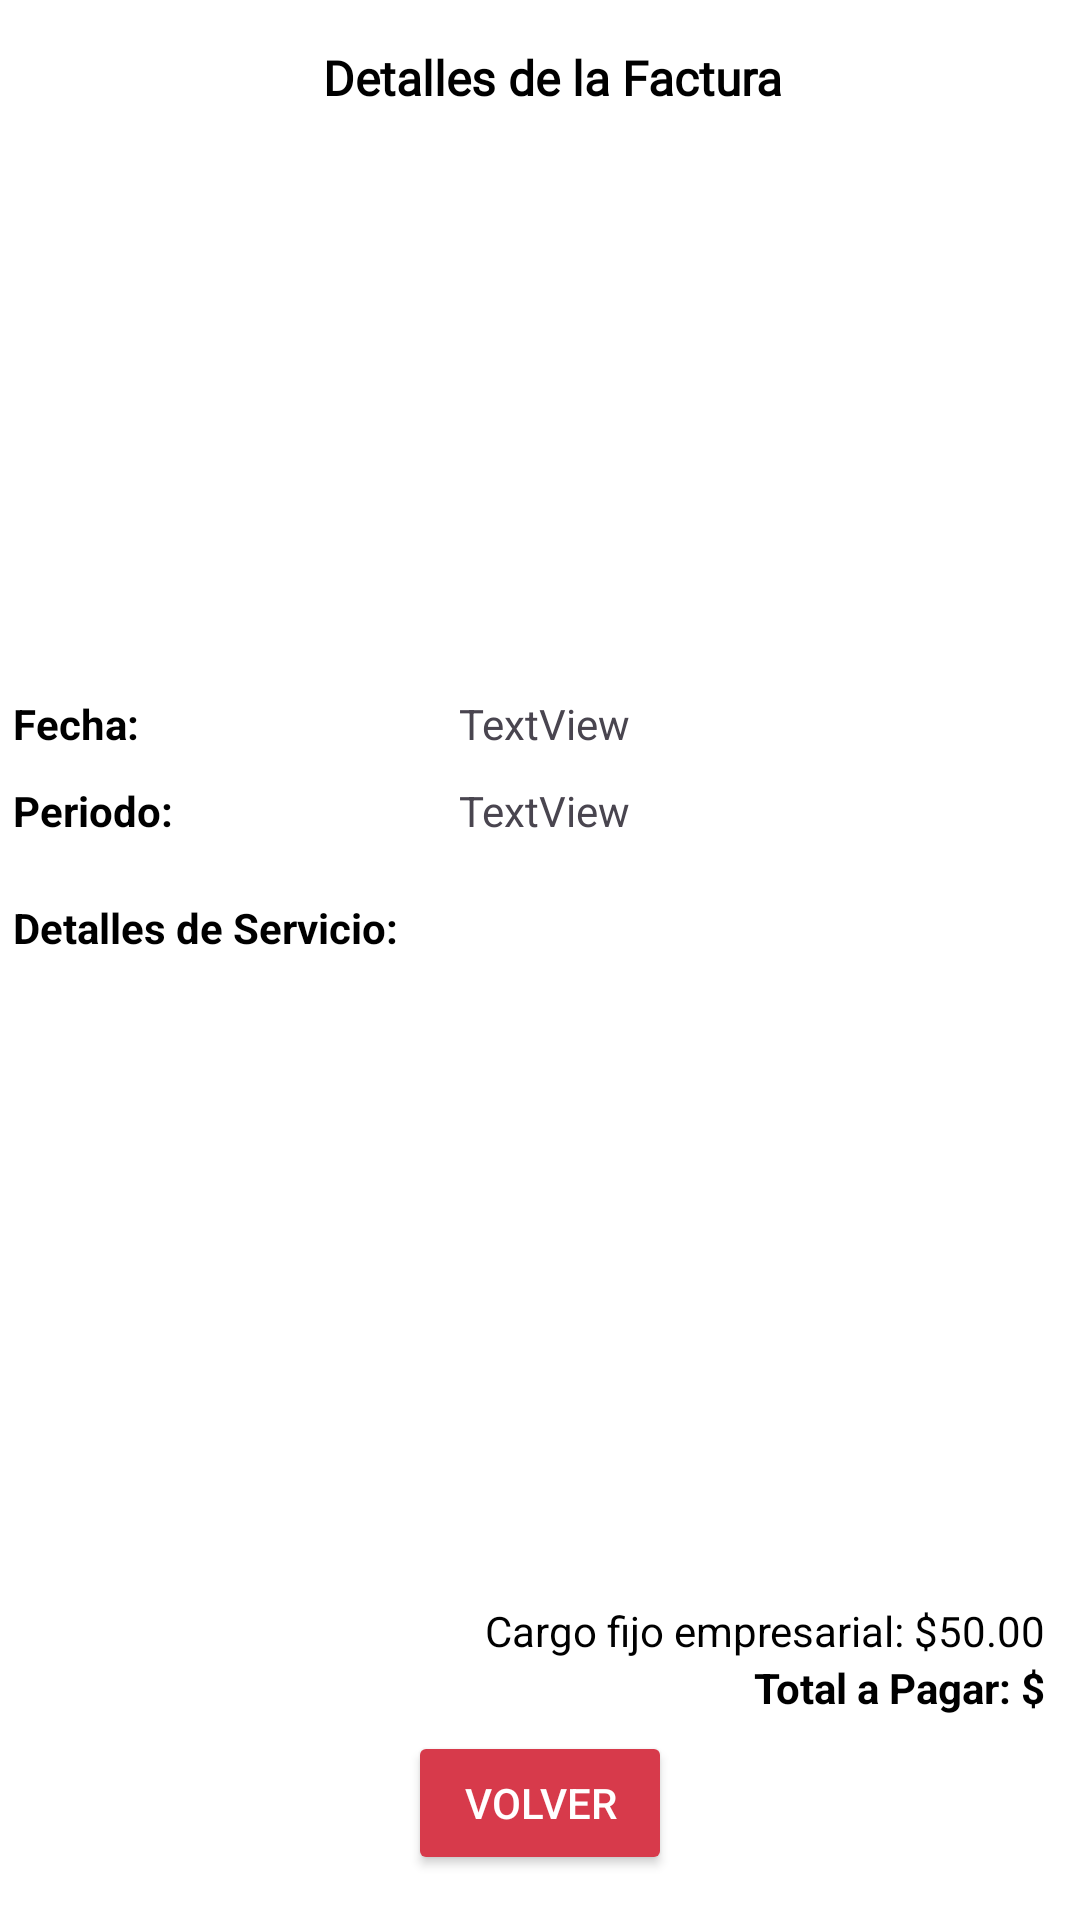

This screen was rendered from an Android layout file. Write that file and the resources it references.
<!-- AndroidManifest.xml: application theme Theme.ProyectoPOOG5 -->
<!-- res/layout/activity_detalle_factura.xml -->
<?xml version="1.0" encoding="utf-8"?>
<androidx.constraintlayout.widget.ConstraintLayout xmlns:android="http://schemas.android.com/apk/res/android"
    xmlns:app="http://schemas.android.com/apk/res-auto"
    xmlns:tools="http://schemas.android.com/tools"
    android:id="@+id/main"
    android:layout_width="match_parent"
    android:layout_height="match_parent"
    android:background="#FFFFFF"
    tools:context=".activities.activitiesFactura.DetalleFacturaActivity">

    <TextView
        android:id="@+id/textView51"
        android:layout_width="wrap_content"
        android:layout_height="wrap_content"
        android:layout_marginTop="15dp"
        android:fontFamily="@font/alfa_slab_one"
        android:text="Detalles de la Factura"
        android:textColor="#000000"
        android:textSize="16dp"
        android:textStyle="bold"
        app:layout_constraintEnd_toEndOf="@+id/rvClienteDetalleFactura"
        app:layout_constraintStart_toStartOf="@+id/rvClienteDetalleFactura"
        app:layout_constraintTop_toTopOf="parent" />

    <androidx.recyclerview.widget.RecyclerView
        android:id="@+id/rvClienteDetalleFactura"
        android:layout_width="360dp"
        android:layout_height="170dp"
        android:layout_marginStart="20dp"
        android:layout_marginTop="15dp"
        app:layout_constraintEnd_toEndOf="@+id/rvServicioDetalleFactura"
        app:layout_constraintStart_toStartOf="parent"
        app:layout_constraintTop_toBottomOf="@+id/textView51" />

    <TextView
        android:id="@+id/textView52"
        android:layout_width="wrap_content"
        android:layout_height="wrap_content"
        android:layout_marginTop="20dp"
        android:text="Detalles de Servicio:"
        android:textColor="#000000"
        android:textStyle="bold"
        app:layout_constraintStart_toStartOf="@+id/tx"
        app:layout_constraintTop_toBottomOf="@+id/tx" />

    <androidx.recyclerview.widget.RecyclerView
        android:id="@+id/rvServicioDetalleFactura"
        android:layout_width="361dp"
        android:layout_height="286dp"

        android:layout_marginStart="1dp"
        android:layout_marginTop="5dp"
        android:layout_marginEnd="29dp"
        app:layout_constraintBottom_toTopOf="@+id/textView58"
        app:layout_constraintEnd_toEndOf="parent"
        app:layout_constraintStart_toStartOf="@+id/textView52"
        app:layout_constraintTop_toBottomOf="@+id/textView52"
        app:layout_constraintVertical_bias="0.51" />

    <Button
        android:id="@+id/btnVolverDetalleFactura"
        android:layout_width="wrap_content"
        android:layout_height="wrap_content"
        android:layout_marginBottom="15dp"
        android:backgroundTint="#D73A4B"
        android:text="Volver"
        android:textColor="#FFFFFF"
        android:textColorLink="#FFFFFF"
        app:layout_constraintBottom_toBottomOf="parent"
        app:layout_constraintEnd_toEndOf="parent"
        app:layout_constraintStart_toStartOf="parent" />

    <TextView
        android:id="@+id/tvTotalDetalleFactura"
        android:layout_width="wrap_content"
        android:layout_height="wrap_content"
        android:layout_marginBottom="5dp"
        android:text="Total a Pagar: $"
        android:textColor="#000000"
        android:textStyle="bold"
        app:layout_constraintBottom_toTopOf="@+id/btnVolverDetalleFactura"
        app:layout_constraintEnd_toEndOf="@+id/rvServicioDetalleFactura" />

    <TextView
        android:id="@+id/textView54"
        android:layout_width="wrap_content"
        android:layout_height="wrap_content"
        android:layout_marginTop="10dp"
        android:text="Fecha:"
        android:textColor="#000000"
        android:textStyle="bold"
        app:layout_constraintStart_toStartOf="@+id/rvClienteDetalleFactura"
        app:layout_constraintTop_toBottomOf="@+id/rvClienteDetalleFactura" />

    <TextView
        android:id="@+id/tvFechadetalleFactura"
        android:layout_width="wrap_content"
        android:layout_height="wrap_content"
        android:layout_marginEnd="150dp"
        android:text="TextView"
        app:layout_constraintEnd_toEndOf="parent"
        app:layout_constraintTop_toTopOf="@+id/textView54" />

    <TextView
        android:id="@+id/tx"
        android:layout_width="wrap_content"
        android:layout_height="wrap_content"
        android:layout_marginTop="10dp"
        android:text="Periodo:"
        android:textColor="#000000"
        android:textStyle="bold"
        app:layout_constraintStart_toStartOf="@+id/textView54"
        app:layout_constraintTop_toBottomOf="@+id/textView54" />

    <TextView
        android:id="@+id/tvPeriodoDetalleFactura"
        android:layout_width="wrap_content"
        android:layout_height="wrap_content"
        android:text="TextView"
        app:layout_constraintStart_toStartOf="@+id/tvFechadetalleFactura"
        app:layout_constraintTop_toTopOf="@+id/tx" />

    <TextView
        android:id="@+id/textView58"
        android:layout_width="wrap_content"
        android:layout_height="wrap_content"
        android:text="Cargo fijo empresarial: $50.00"
        android:textColor="#000000"
        app:layout_constraintBottom_toTopOf="@+id/tvTotalDetalleFactura"
        app:layout_constraintEnd_toEndOf="@+id/tvTotalDetalleFactura" />
</androidx.constraintlayout.widget.ConstraintLayout>
<!-- resources referenced by this layout -->
<resources>
  <style name="Theme.ProyectoPOOG5" parent="Base.Theme.ProyectoPOOG5" />
  <style name="Base.Theme.ProyectoPOOG5" parent="Theme.Material3.DayNight.NoActionBar">
          
          
      </style>
</resources>
